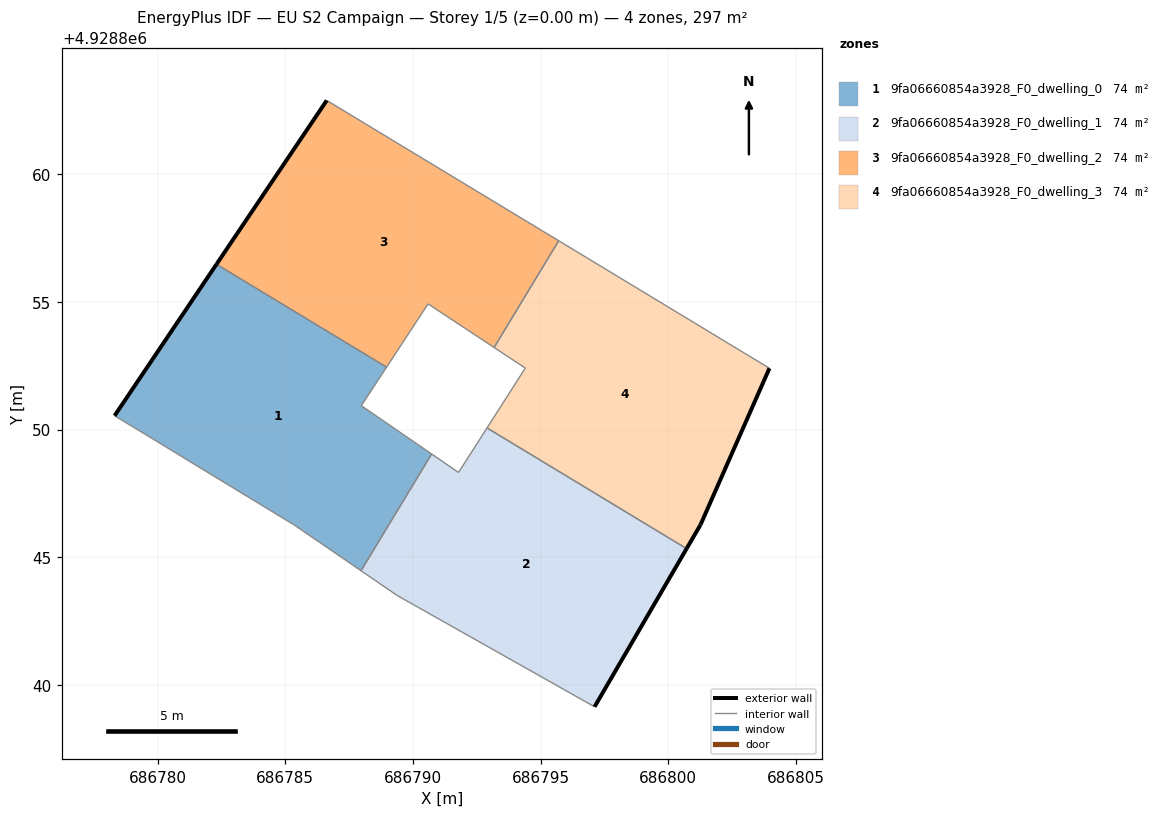
=== STOREY PLAN SPEC (per zone: floor XY polygon, exterior-wall plan segments, windows/doors) ===
zone 1: 9fa06660854a3928_F0_dwelling_0  (74.3 m²)
  floor: (686787.96, 4928844.48) (686790.73, 4928849.05) (686787.97, 4928850.94) (686788.96, 4928852.45) (686782.30, 4928856.48) (686778.31, 4928850.55) (686779.83, 4928849.63) (686781.14, 4928848.83) (686785.35, 4928846.27)
  exterior wall: (686778.31, 4928850.55) – (686782.30, 4928856.48)  [7.2 m]
  interior walls: 8
zone 2: 9fa06660854a3928_F0_dwelling_1  (74.3 m²)
  floor: (686797.11, 4928839.15) (686800.71, 4928845.34) (686792.90, 4928850.07) (686791.78, 4928848.33) (686790.73, 4928849.05) (686787.96, 4928844.48) (686789.38, 4928843.51)
  exterior wall: (686800.71, 4928845.34) – (686797.11, 4928839.15)  [7.2 m]
  interior walls: 6
zone 3: 9fa06660854a3928_F0_dwelling_2  (74.3 m²)
  floor: (686793.18, 4928853.22) (686795.71, 4928857.40) (686786.62, 4928862.90) (686782.30, 4928856.48) (686788.96, 4928852.45) (686790.59, 4928854.93)
  exterior wall: (686782.30, 4928856.48) – (686786.62, 4928862.90)  [7.7 m]
  interior walls: 5
zone 4: 9fa06660854a3928_F0_dwelling_3  (74.3 m²)
  floor: (686801.26, 4928846.28) (686803.96, 4928852.41) (686795.71, 4928857.40) (686793.18, 4928853.22) (686794.40, 4928852.41) (686792.90, 4928850.07) (686800.71, 4928845.34)
  exterior wall: (686803.96, 4928852.41) – (686801.26, 4928846.28)  [6.7 m]
  exterior wall: (686801.26, 4928846.28) – (686800.71, 4928845.34)  [1.1 m]
  interior walls: 5

=== DERIVED (storey summary) ===
Building: EU S2 Campaign
Storey: 1 of 5  (floor level z = 0.00 m)
Storey gross floor area: 297.3 m²
Zones on this storey: 4
  - 9fa06660854a3928_F0_dwelling_0: floor 74.3 m²; exterior wall 7.2 m (21.5 m²); WWR 0.0%
  - 9fa06660854a3928_F0_dwelling_1: floor 74.3 m²; exterior wall 7.2 m (21.5 m²); WWR 0.0%
  - 9fa06660854a3928_F0_dwelling_2: floor 74.3 m²; exterior wall 7.7 m (23.2 m²); WWR 0.0%
  - 9fa06660854a3928_F0_dwelling_3: floor 74.3 m²; exterior wall 7.8 m (23.3 m²); WWR 0.0%
Zone adjacency (shared interzone walls):
  - 9fa06660854a3928_F0_dwelling_0 ↔ 9fa06660854a3928_F0_dwelling_1
  - 9fa06660854a3928_F0_dwelling_0 ↔ 9fa06660854a3928_F0_dwelling_2
  - 9fa06660854a3928_F0_dwelling_1 ↔ 9fa06660854a3928_F0_dwelling_3
  - 9fa06660854a3928_F0_dwelling_2 ↔ 9fa06660854a3928_F0_dwelling_3